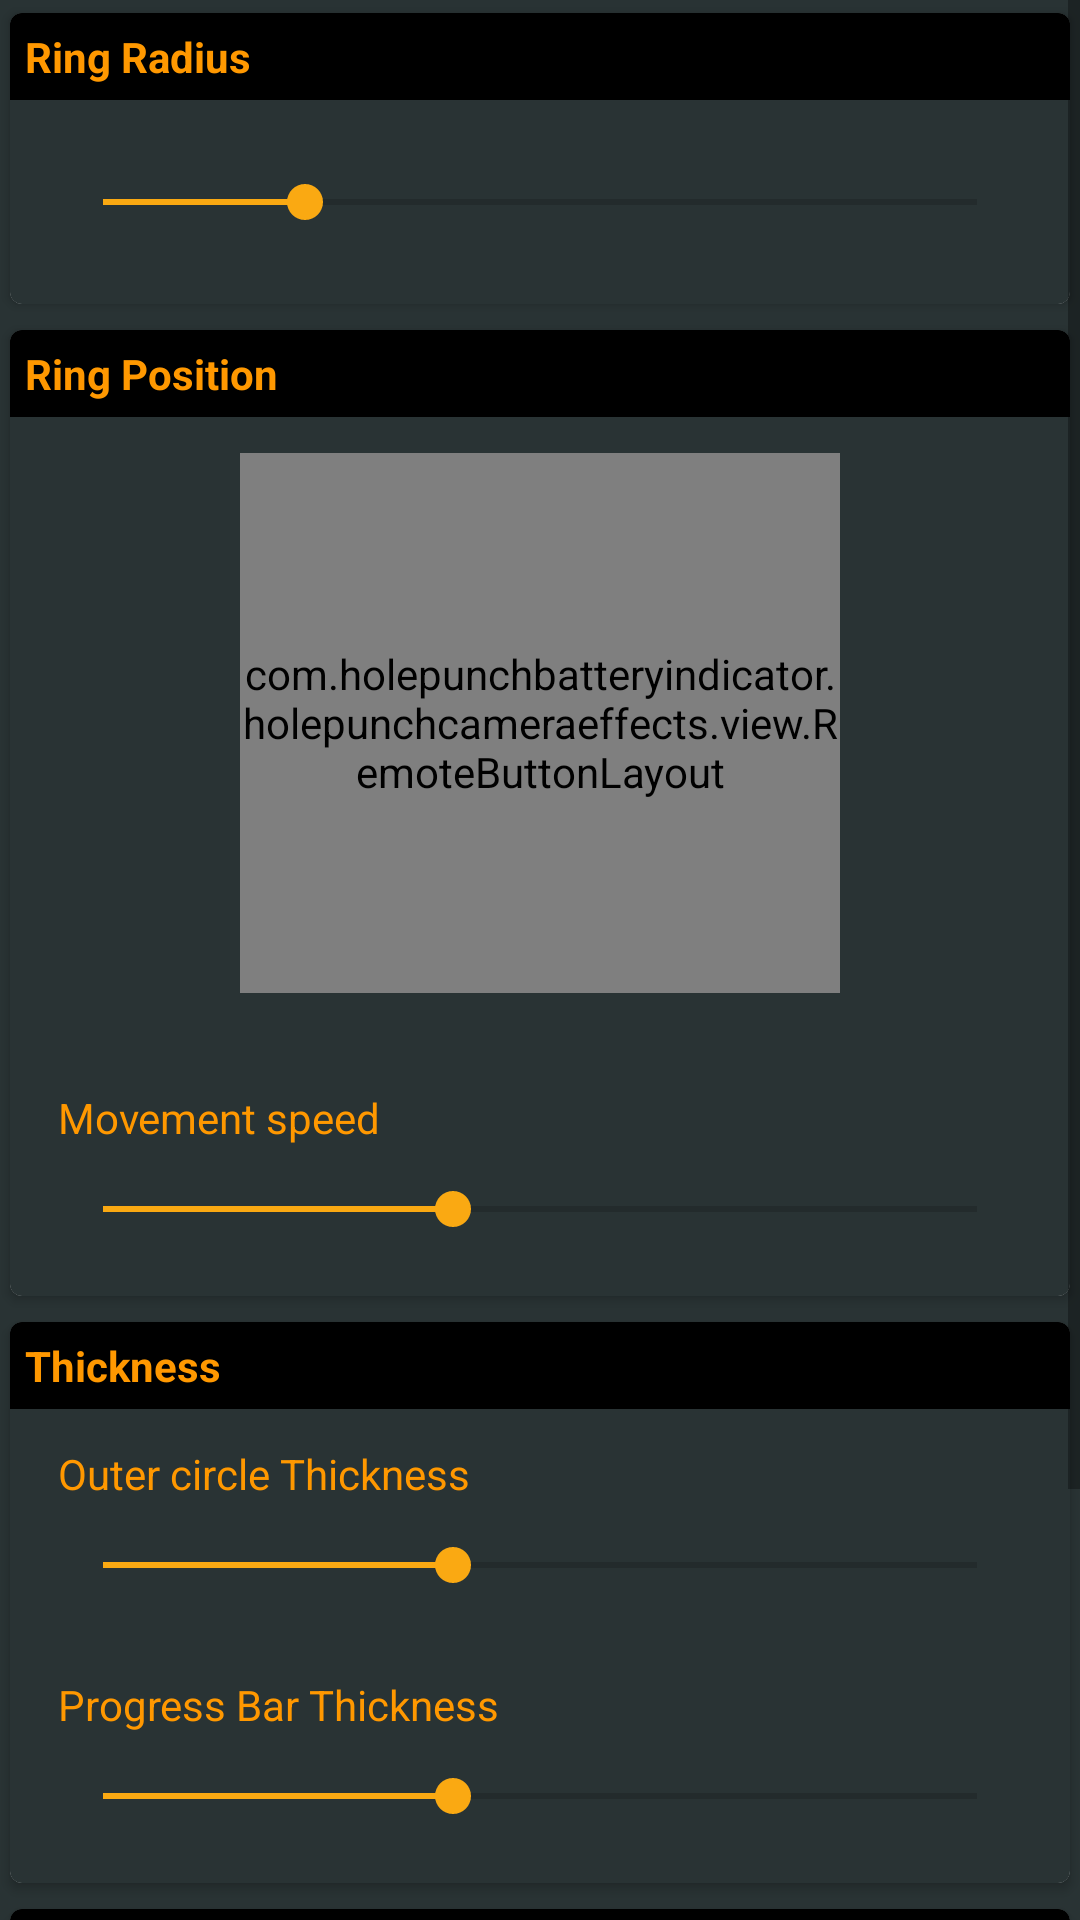

Layout XML and referenced resources for this Android screen:
<!-- AndroidManifest.xml: application theme AppTheme -->
<!-- res/layout/fragment_position.xml -->
<?xml version="1.0" encoding="utf-8"?>
<ScrollView xmlns:android="http://schemas.android.com/apk/res/android"
    xmlns:aapt="http://schemas.android.com/aapt"
    xmlns:app="http://schemas.android.com/apk/res-auto"
    android:layout_width="match_parent"
    android:layout_height="match_parent"
    android:background="@color/colorBlack">

    <LinearLayout
        android:layout_width="match_parent"
        android:layout_height="match_parent"
        android:orientation="vertical">

        <androidx.cardview.widget.CardView
            android:layout_width="match_parent"
            android:layout_height="wrap_content"
            app:cardCornerRadius="4dp"
            app:cardElevation="2dp"
            app:cardUseCompatPadding="true">

            <RelativeLayout
                android:background="@color/colorBlack"
                android:layout_width="match_parent"
                android:layout_height="wrap_content"
                android:orientation="vertical">

                <TextView
                    android:id="@+id/tvRadius"
                    style="@style/TextViewBlackBold"
                    android:layout_width="match_parent"
                    android:layout_height="wrap_content"
                    android:background="@color/brownishGrey"
                    android:padding="@dimen/_5sdp"
                    android:text="Ring Radius"
                    android:textColor="@color/colorWhite" />

                <SeekBar
                    android:id="@+id/seekbarRingRadius"
                    android:layout_width="match_parent"
                    android:layout_height="wrap_content"
                    android:layout_below="@+id/tvRadius"
                    android:layout_alignParentLeft="true"
                    android:layout_marginHorizontal="@dimen/_15sdp"
                    android:layout_marginTop="25dp"
                    android:layout_marginBottom="25dp"
                    android:max="200"
                    android:min="70"
                    android:progress="100" />
            </RelativeLayout>
        </androidx.cardview.widget.CardView>

        <androidx.cardview.widget.CardView
            android:layout_width="match_parent"
            android:layout_height="wrap_content"
            app:cardCornerRadius="4dp"
            app:cardElevation="2dp"
            app:cardUseCompatPadding="true">

            <RelativeLayout
                android:background="@color/colorBlack"
                android:layout_width="match_parent"
                android:layout_height="wrap_content"
                android:orientation="vertical">

                <TextView
                    android:id="@+id/tvPosition"
                    style="@style/TextViewBlackBold"
                    android:layout_width="match_parent"
                    android:layout_height="wrap_content"
                    android:background="@color/brownishGrey"
                    android:padding="@dimen/_5sdp"
                    android:text="Ring Position"
                    android:textColor="@color/colorWhite" />

                <com.holepunchbatteryindicator.holepunchcameraeffects.view.RemoteButtonLayout
                    android:id="@+id/dpad"
                    android:layout_width="200dp"
                    android:layout_height="180dp"
                    android:layout_below="@+id/tvPosition"
                    android:layout_centerInParent="true"
                    android:layout_marginHorizontal="16dp"
                    android:layout_marginVertical="12dp" />

                <TextView
                    android:id="@+id/tvStep"
                    style="@style/TextViewPrimary"
                    android:layout_width="wrap_content"
                    android:layout_height="wrap_content"
                    android:layout_below="@+id/dpad"
                    android:layout_marginHorizontal="16dp"
                    android:layout_marginTop="20dp"
                    android:text="Movement speed" />

                <SeekBar
                    android:id="@+id/seekBarStep"
                    android:layout_width="match_parent"
                    android:layout_height="wrap_content"
                    android:layout_below="@+id/tvStep"
                    android:layout_alignParentLeft="true"
                    android:layout_marginHorizontal="@dimen/_15sdp"
                    android:layout_marginTop="12dp"
                    android:layout_marginBottom="20dp"
                    android:max="20"
                    android:progress="8" />
            </RelativeLayout>
        </androidx.cardview.widget.CardView>

        <androidx.cardview.widget.CardView
            android:layout_width="match_parent"
            android:layout_height="wrap_content"
            app:cardCornerRadius="4dp"
            app:cardElevation="2dp"
            app:cardUseCompatPadding="true">

            <RelativeLayout
                android:background="@color/colorBlack"
                android:layout_width="match_parent"
                android:layout_height="wrap_content"
                android:orientation="vertical">

                <TextView
                    android:id="@+id/tvThickness"
                    style="@style/TextViewBlackBold"
                    android:layout_width="match_parent"
                    android:layout_height="wrap_content"
                    android:background="@color/brownishGrey"
                    android:padding="@dimen/_5sdp"
                    android:text="Thickness"
                    android:textColor="@color/colorWhite" />

                <TextView
                    android:id="@+id/tvOuter"
                    style="@style/TextViewPrimary"
                    android:layout_width="wrap_content"
                    android:layout_height="wrap_content"
                    android:layout_below="@+id/tvThickness"
                    android:layout_marginHorizontal="16dp"
                    android:layout_marginTop="12dp"
                    android:text="Outer circle Thickness" />

                <SeekBar
                    android:id="@+id/outBarThickness"
                    android:layout_width="match_parent"
                    android:layout_height="wrap_content"
                    android:layout_below="@+id/tvOuter"
                    android:layout_alignParentLeft="true"
                    android:layout_marginHorizontal="@dimen/_15sdp"
                    android:layout_marginTop="12dp"
                    android:layout_marginBottom="8dp"
                    android:max="20"
                    android:progress="8" />

                <TextView
                    android:id="@+id/tvInner"
                    style="@style/TextViewPrimary"
                    android:layout_width="wrap_content"
                    android:layout_height="wrap_content"
                    android:layout_below="@+id/outBarThickness"
                    android:layout_marginHorizontal="16dp"
                    android:layout_marginTop="@dimen/_20sdp"
                    android:text="Progress Bar Thickness" />

                <SeekBar
                    android:id="@+id/innerBarThickness"
                    android:layout_width="match_parent"
                    android:layout_height="wrap_content"
                    android:layout_below="@+id/tvInner"
                    android:layout_alignParentLeft="true"
                    android:layout_marginHorizontal="@dimen/_15sdp"
                    android:layout_marginTop="12dp"
                    android:layout_marginBottom="20dp"
                    android:max="20"
                    android:progress="8" />
            </RelativeLayout>
        </androidx.cardview.widget.CardView>

        <LinearLayout
            android:id="@+id/bannerLayout"
            android:layout_width="match_parent"
            android:layout_height="wrap_content"
            android:orientation="vertical"
            android:visibility="gone" />

        <androidx.cardview.widget.CardView
            android:layout_width="match_parent"
            android:layout_height="wrap_content"
            app:cardCornerRadius="4dp"
            app:cardElevation="2dp"
            app:cardUseCompatPadding="true">

            <RelativeLayout
                android:background="@color/colorBlack"
                android:layout_width="match_parent"
                android:layout_height="wrap_content"
                android:orientation="vertical">

                <TextView
                    android:id="@+id/tvDirection"
                    style="@style/TextViewBlackBold"
                    android:layout_width="match_parent"
                    android:layout_height="wrap_content"
                    android:background="@color/brownishGrey"
                    android:padding="@dimen/_5sdp"
                    android:text="Direction"
                    android:textColor="@color/colorWhite" />

                <fr.ganfra.materialspinner.MaterialSpinner
                    android:id="@+id/dropdownDirection"
                    android:layout_width="match_parent"
                    android:layout_height="wrap_content"
                    android:layout_below="@+id/tvDirection"
                    android:layout_marginHorizontal="16dp"
                    android:layout_marginTop="16dp"
                    android:layout_marginBottom="24dp"
                    app:ms_arrowSize="16dp"
                    app:ms_enableErrorLabel="false"
                    app:ms_enableFloatingLabel="false" />
            </RelativeLayout>
        </androidx.cardview.widget.CardView>

        <androidx.cardview.widget.CardView
            android:layout_width="match_parent"
            android:layout_height="wrap_content"
            app:cardCornerRadius="4dp"
            app:cardElevation="2dp"
            app:cardUseCompatPadding="true">

            <RelativeLayout
                android:background="@color/colorBlack"
                android:layout_width="match_parent"
                android:layout_height="wrap_content"
                android:orientation="vertical">

                <TextView
                    android:id="@+id/tvStartPosition"
                    style="@style/TextViewBlackBold"
                    android:layout_width="match_parent"
                    android:layout_height="wrap_content"
                    android:background="@color/brownishGrey"
                    android:padding="@dimen/_5sdp"
                    android:text="Progress Start Position"
                    android:textColor="@color/colorWhite" />

                <fr.ganfra.materialspinner.MaterialSpinner
                    android:id="@+id/dropdownStartPosition"
                    android:layout_width="match_parent"
                    android:layout_height="wrap_content"
                    android:layout_below="@+id/tvStartPosition"
                    android:layout_marginHorizontal="16dp"
                    android:layout_marginTop="16dp"
                    android:layout_marginBottom="24dp"
                    app:ms_arrowSize="16dp"
                    app:ms_enableErrorLabel="false"
                    app:ms_enableFloatingLabel="false" />
            </RelativeLayout>
        </androidx.cardview.widget.CardView>
    </LinearLayout>
</ScrollView>
<!-- resources referenced by this layout -->
<resources>
  <color name="brownishGrey">#000</color>
  <color name="colorBlack">#293334</color>
  <color name="colorWhite">#FF9800</color>
  <dimen name="_15sdp">15dp</dimen>
  <dimen name="_20sdp">20dp</dimen>
  <dimen name="_5sdp">5dp</dimen>
  <style name="TextViewBlackBold">
          <item name="android:textStyle">bold</item>
          <item name="android:textColor">@color/darkSlateBlue</item>
          <item name="fontFamily">@font/samsung</item>
      </style>
  <style name="TextViewPrimary">
          <item name="android:textColor">@color/darkSlateBlue</item>
          <item name="fontFamily">@font/samsung</item>
      </style>
  <style name="AppTheme" parent="Theme.MaterialComponents.DayNight.NoActionBar">
          <item name="android:windowBackground">@android:color/transparent</item>
          <item name="android:windowTranslucentStatus">true</item>
          <item name="colorAccent">@color/colorAccent</item>
          <item name="colorPrimary">@color/colorPrimary</item>
          <item name="colorPrimaryDark">@color/colorPrimaryDark</item>
      </style>
  <color name="darkSlateBlue">#FF9800</color>
  <color name="colorAccent">#faa912</color>
  <color name="colorPrimary">#000000</color>
  <color name="colorPrimaryDark">#000000</color>
</resources>
